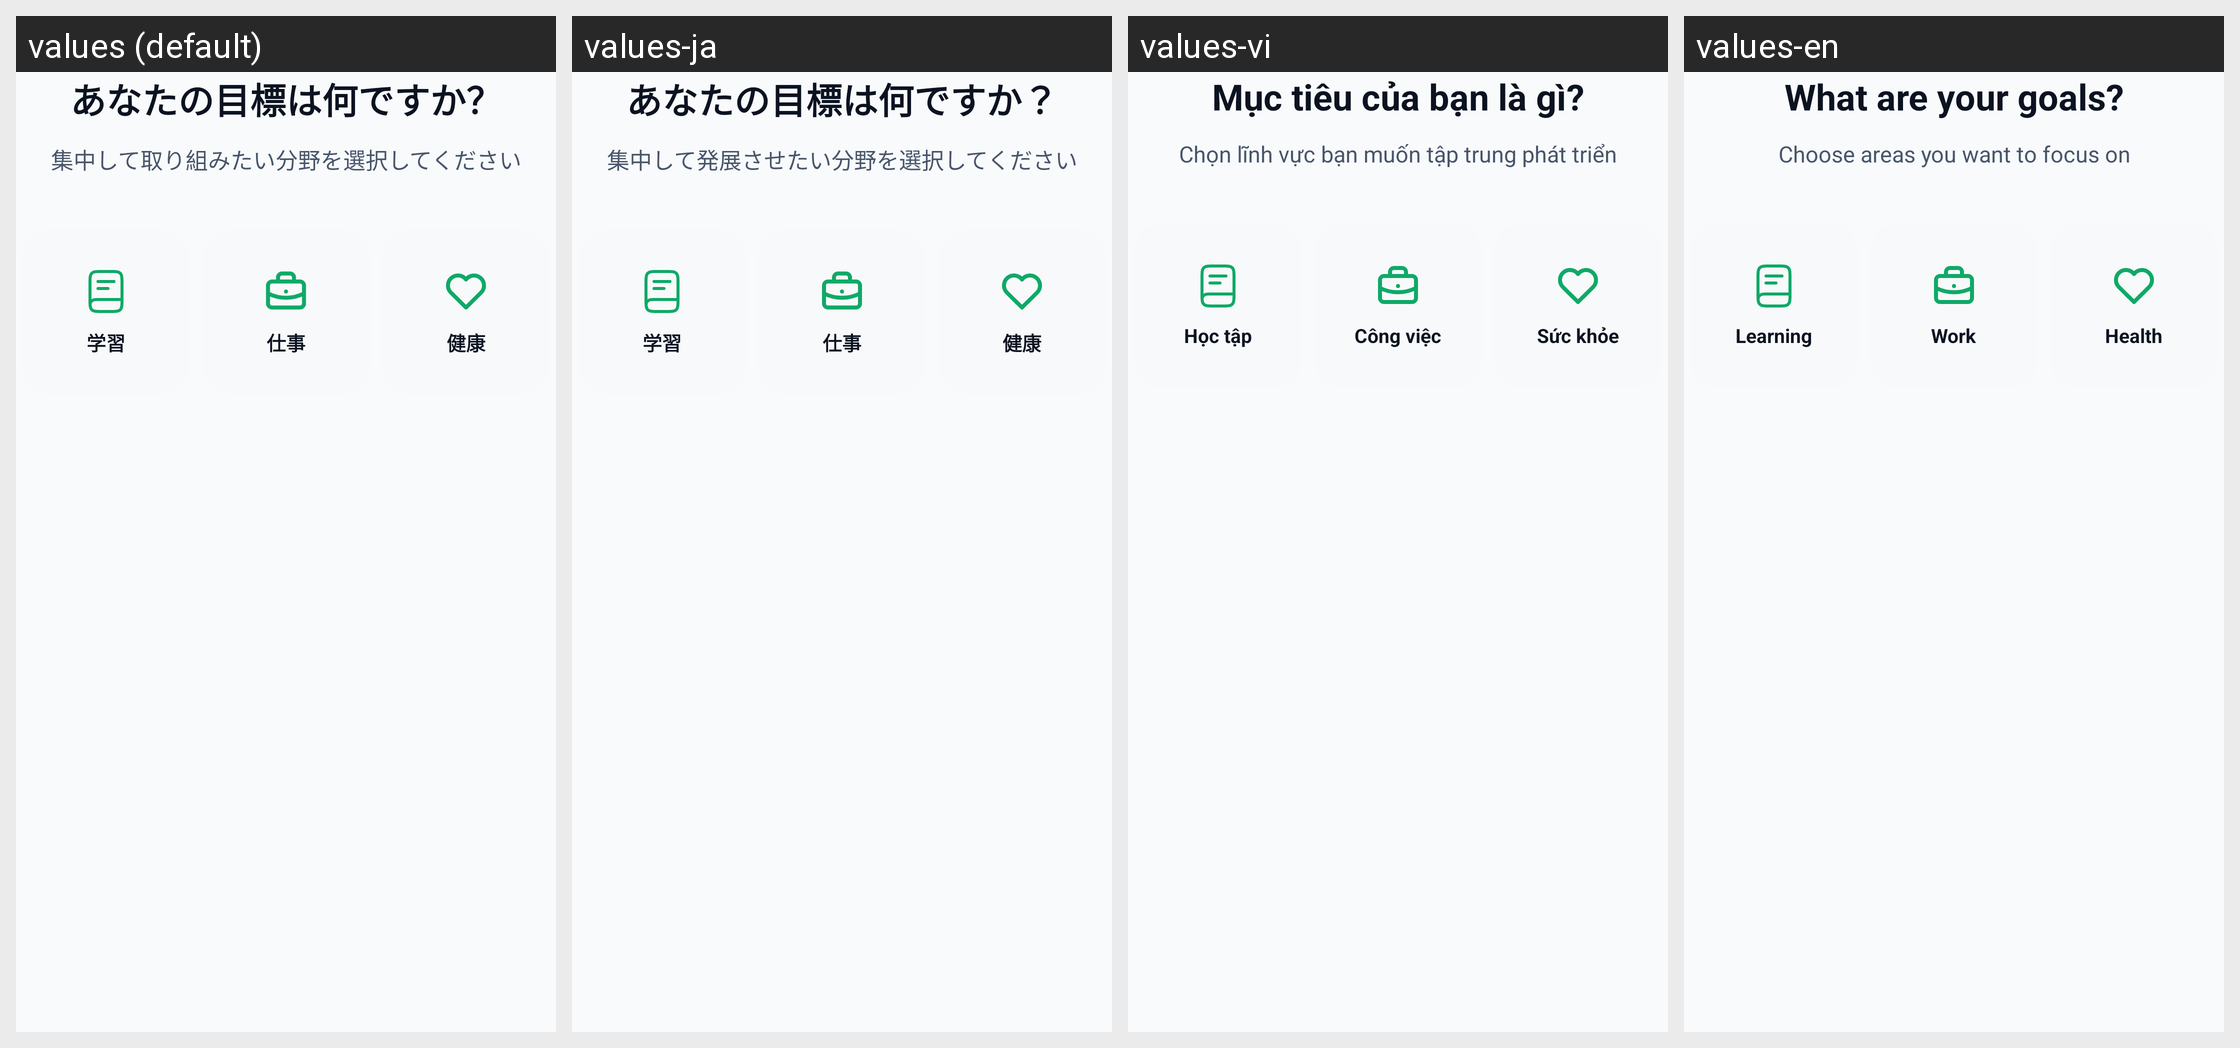

Here is an Android app screen in its default locale and in the app's own translations. Write out the translated-string differences for the strings that appear on this screen.
Android screen res/layout/onboarding_step1_fragment.xml rendered under 4 locales, left to right: values (default), values-ja, values-vi, values-en. Device: Nexus 5 (rendered at 1080×1920; each locale shown at half size, 540×960, under a caption strip naming it); theme Theme.TodoApp.
Strings drawn on this screen, with the default value and each locale's value (text and hints the layout hard-codes, and strings that could not be matched under every locale, appear in the picture but are not listed):

onboarding_step1_title
  values: あなたの目標は何ですか？
  values-ja: あなたの目標は何ですか？
  values-vi: Mục tiêu của bạn là gì?
  values-en: What are your goals?

onboarding_step1_description
  values: 集中して取り組みたい分野を選択してください
  values-ja: 集中して発展させたい分野を選択してください
  values-vi: Chọn lĩnh vực bạn muốn tập trung phát triển
  values-en: Choose areas you want to focus on

goal_learning
  values: 学習
  values-ja: 学習
  values-vi: Học tập
  values-en: Learning

goal_work
  values: 仕事
  values-ja: 仕事
  values-vi: Công việc
  values-en: Work

goal_health
  values: 健康
  values-ja: 健康
  values-vi: Sức khỏe
  values-en: Health
